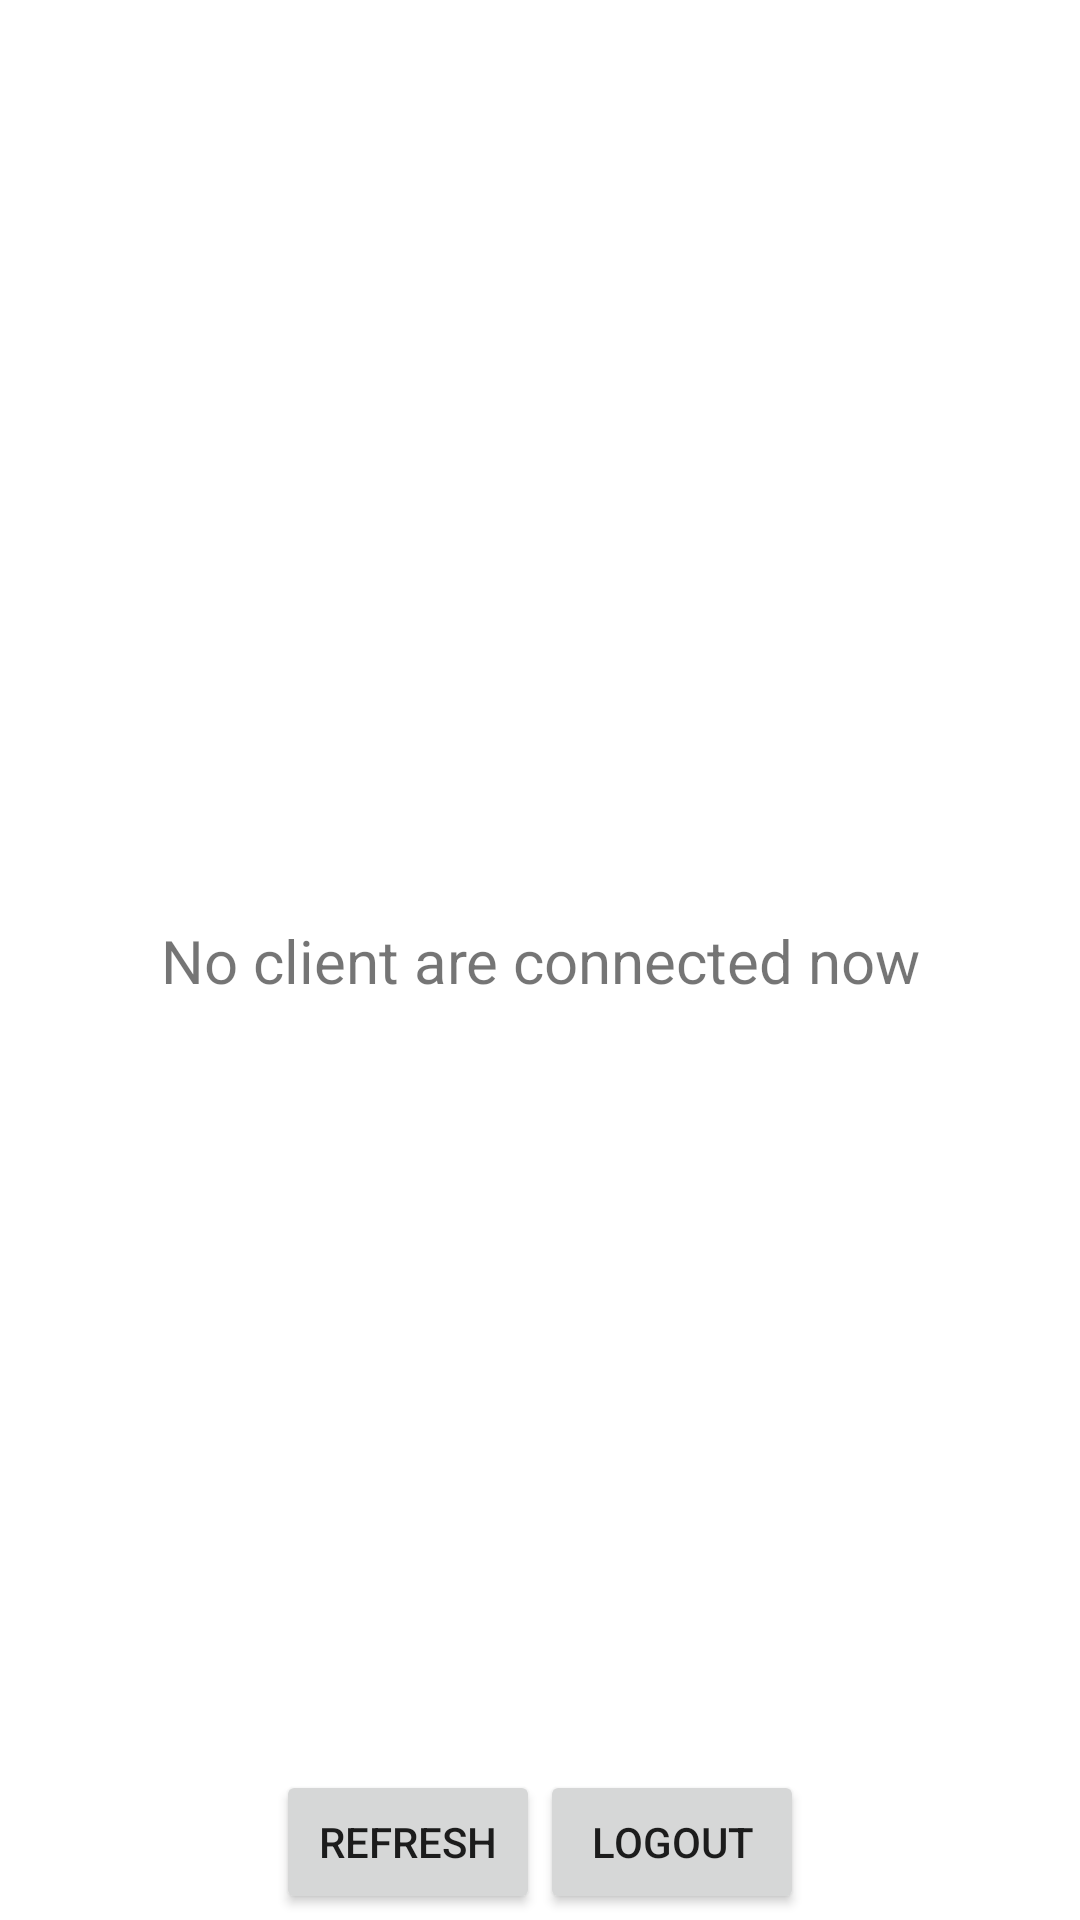

Write the Android layout XML for this screen, with the resource values it uses.
<!-- AndroidManifest.xml: application theme Theme.WPKGCLI -->
<!-- res/layout/activity_wpkgmanager.xml -->
<?xml version="1.0" encoding="utf-8"?>
<androidx.constraintlayout.widget.ConstraintLayout
        xmlns:android="http://schemas.android.com/apk/res/android"
        xmlns:tools="http://schemas.android.com/tools"
        xmlns:app="http://schemas.android.com/apk/res-auto"
        android:layout_width="match_parent"
        android:layout_height="match_parent"
        tools:context="me.example.cli.android.WPKGManagerActivity">

    <TextView
            android:text="No client are connected now"
            android:layout_width="305dp"
            android:layout_height="39dp" android:id="@+id/txtNoClients"
            android:gravity="center"
            android:textSize="20dp"
            app:layout_constraintBottom_toBottomOf="parent" app:layout_constraintEnd_toEndOf="parent"
            app:layout_constraintTop_toTopOf="parent" app:layout_constraintStart_toStartOf="@+id/linearLayout3"
            tools:visibility="invisible"/>
    <LinearLayout
            android:orientation="horizontal"
            android:layout_width="match_parent"
            android:layout_height="match_parent" app:layout_constraintStart_toStartOf="parent"
            app:layout_constraintEnd_toEndOf="parent" app:layout_constraintBottom_toBottomOf="@+id/linearLayout"
            app:layout_constraintTop_toTopOf="parent" android:id="@+id/linearLayout3">
        <ScrollView
                android:layout_width="match_parent"
                android:layout_height="match_parent">
            <androidx.recyclerview.widget.RecyclerView
                    android:layout_width="match_parent"
                    android:layout_height="wrap_content"
                    android:id="@+id/clientRecyclerView"
            >
            </androidx.recyclerview.widget.RecyclerView>
        </ScrollView>
    </LinearLayout>
    <LinearLayout
            android:orientation="horizontal"
            android:layout_width="309dp"
            android:layout_height="52dp"
            android:gravity="center"
            android:showDividers="middle"
            android:divider="@drawable/empty_tall_divider"
            app:layout_constraintBottom_toBottomOf="parent" app:layout_constraintStart_toStartOf="parent"
            app:layout_constraintEnd_toEndOf="parent" android:id="@+id/linearLayout">
        <Button
                android:text="Refresh"
                android:layout_width="wrap_content"
                android:layout_height="wrap_content" android:id="@+id/btnRefresh"
        />
        <Button
                android:text="Logout"
                android:layout_width="wrap_content"
                android:layout_height="wrap_content" android:id="@+id/btnDisconnect"
        />
    </LinearLayout>
</androidx.constraintlayout.widget.ConstraintLayout>
<!-- resources referenced by this layout -->
<resources>
  <style name="Theme.WPKGCLI" parent="Theme.MaterialComponents.DayNight.DarkActionBar">
          
          <item name="colorPrimary">@color/purple_500</item>
          <item name="colorPrimaryVariant">@color/purple_700</item>
          <item name="colorOnPrimary">@color/white</item>
          
          <item name="colorSecondary">@color/teal_200</item>
          <item name="colorSecondaryVariant">@color/teal_700</item>
          <item name="colorOnSecondary">@color/black</item>
          
          <item name="android:statusBarColor" tools:targetApi="l">?attr/colorPrimaryVariant</item>
          
      </style>
  <color name="purple_500">#FF6200EE</color>
  <color name="purple_700">#FF3700B3</color>
  <color name="white">#FFFFFFFF</color>
  <color name="teal_200">#FF03DAC5</color>
  <color name="teal_700">#FF018786</color>
  <color name="black">#FF000000</color>
</resources>
